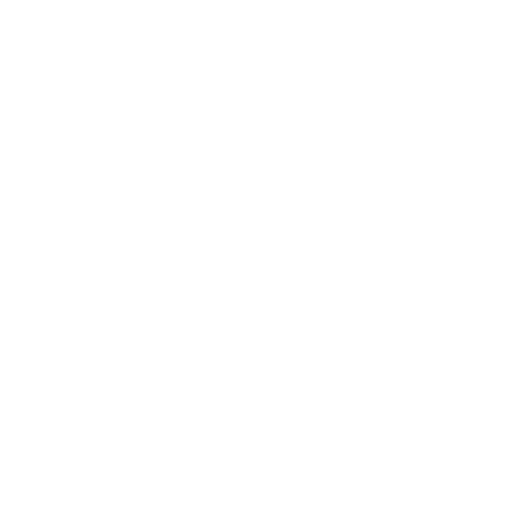
t = 0.00 s
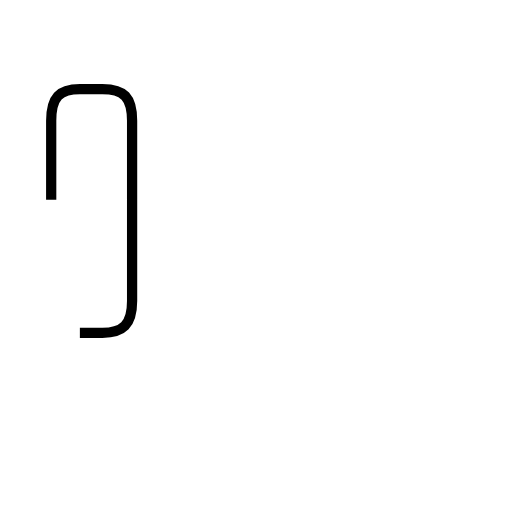
t = 1.33 s
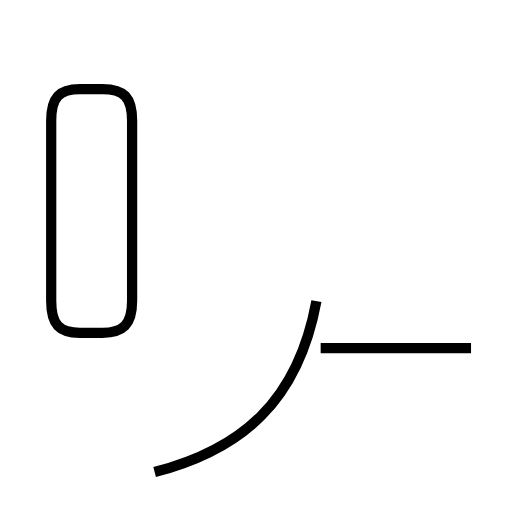
t = 2.96 s
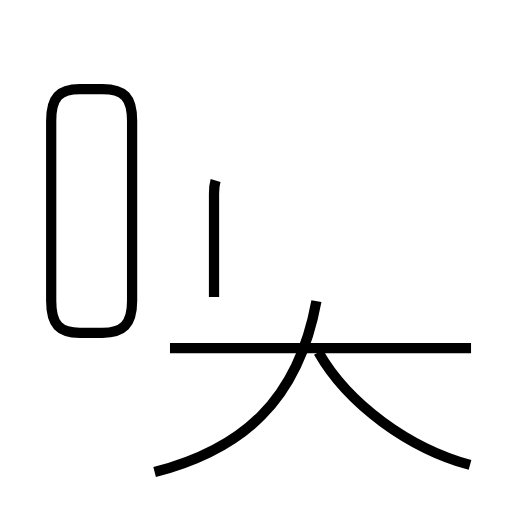
t = 4.30 s
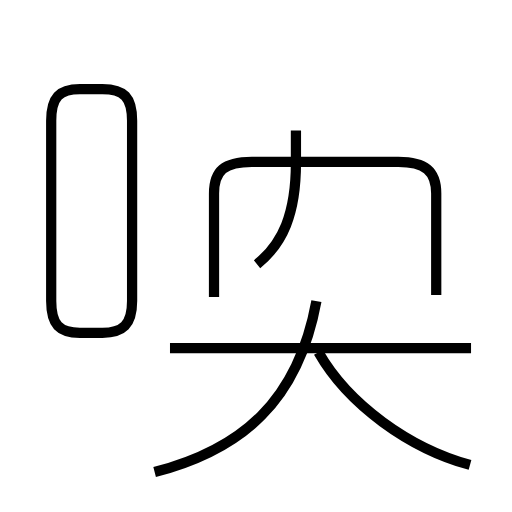
t = 5.75 s
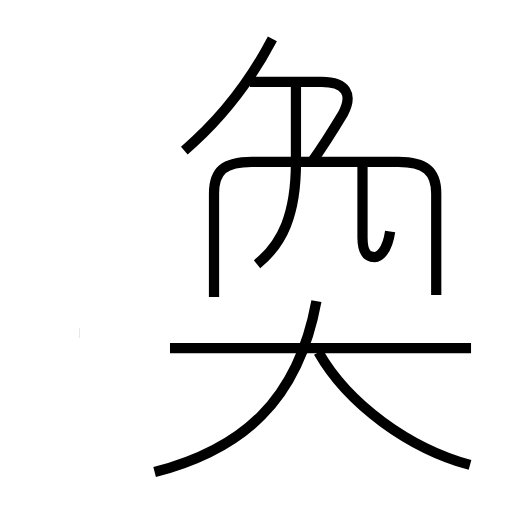
t = 7.23 s

The animated SVG that drew these frames (rendered in a browser with its animation timeline set to each time). Animation: 9 SMIL elements (animate=9); one cycle of 7.23 s.

<?xml version='1.0' encoding='utf-8'?>
<svg viewBox="0.0 -6.0 50.0 50.0" version="1.1" xmlns="http://www.w3.org/2000/svg"><rect x="-1000" y="-1000" width="2000" height="2000" stroke="white" fill="white" /><g style="fill:none;stroke:#000000;stroke-width:1"><path d="M 7.8 -11.5 L 10.0 -11.5 C 12.0 -11.5 12.9 -12.3 12.9 -14.6 L 12.9 -32.2 C 12.9 -34.5 12.1 -35.3 10.0 -35.3 L 7.8 -35.3 C 5.8 -35.3 5.0 -34.5 5.0 -32.2 L 5.0 -14.6 C 5.0 -12.3 5.8 -11.5 7.8 -11.5 Z " transform="translate(0.0 38.0)" stroke-dasharray="59.27022930116677" stroke-dashoffset="59.27022930116677"><animate attributeName="stroke-dashoffset" from="59.27022930116677" to="0" dur="1.7781068790350032s" begin="0s; anim_end.end" fill="freeze" id="anim0" /></path><path d="M 15.1 2.1 C 23.6 -0.1 29.1 -4.8 30.9 -14.6 " transform="translate(0.0 38.0)" stroke-dasharray="24.543836627370283" stroke-dashoffset="24.543836627370283"><animate attributeName="stroke-dashoffset" from="24.543836627370283" to="0" dur="0.7363150988211085s" begin="anim0.end" fill="freeze" id="anim1" /></path><path d="M 46.0 -10.0 L 16.6 -10.0 " transform="translate(0.0 38.0)" stroke-dasharray="29.4" stroke-dashoffset="29.4"><animate attributeName="stroke-dashoffset" from="29.4" to="0" dur="0.8819999999999999s" begin="anim1.end" fill="freeze" id="anim2" /></path><path d="M 45.9 1.4 C 40.0 -0.2 34.0 -4.5 31.1 -9.6 " transform="translate(0.0 38.0)" stroke-dasharray="18.879318408169485" stroke-dashoffset="18.879318408169485"><animate attributeName="stroke-dashoffset" from="18.879318408169485" to="0" dur="0.5663795522450845s" begin="anim2.end" fill="freeze" id="anim3" /></path><path d="M 20.9 -15.0 L 20.9 -25.1 C 20.9 -27.3 21.9 -28.2 24.6 -28.2 L 38.9 -28.2 C 41.5 -28.2 42.6 -27.3 42.6 -25.1 L 42.6 -15.2 " transform="translate(0.0 38.0)" stroke-dasharray="45.506621170372505" stroke-dashoffset="45.506621170372505"><animate attributeName="stroke-dashoffset" from="45.506621170372505" to="0" dur="1.3651986351111751s" begin="anim3.end" fill="freeze" id="anim4" /></path><path d="M 25.1 -18.2 C 27.6 -20.2 28.9 -23.1 28.9 -28.1 L 28.9 -36.0 " transform="translate(0.0 38.0)" stroke-dasharray="18.90586879675524" stroke-dashoffset="18.90586879675524"><animate attributeName="stroke-dashoffset" from="18.90586879675524" to="0" dur="0.5671760639026572s" begin="anim4.end" fill="freeze" id="anim5" /></path><path d="M 18.0 -29.3 C 21.4 -32.2 24.4 -36.0 26.6 -40.2 " transform="translate(0.0 38.0)" stroke-dasharray="13.966990229416426" stroke-dashoffset="13.966990229416426"><animate attributeName="stroke-dashoffset" from="13.966990229416426" to="0" dur="0.4190097068824928s" begin="anim5.end" fill="freeze" id="anim6" /></path><path d="M 38.1 -21.4 C 37.8 -19.4 37.0 -18.9 36.6 -18.9 C 36.0 -18.9 35.4 -19.1 35.4 -20.8 L 35.4 -27.9 " transform="translate(0.0 38.0)" stroke-dasharray="12.783170048328376" stroke-dashoffset="12.783170048328376"><animate attributeName="stroke-dashoffset" from="12.783170048328376" to="0" dur="0.3834951014498513s" begin="anim6.end" fill="freeze" id="anim7" /></path><path d="M 30.4 -28.1 C 31.6 -29.8 32.6 -31.4 33.5 -32.9 C 34.5 -34.8 33.8 -36.0 31.4 -36.0 L 24.4 -36.0" transform="translate(0.0 38.0)" stroke-dasharray="17.668125210860858" stroke-dashoffset="17.668125210860858"><animate attributeName="stroke-dashoffset" from="17.668125210860858" to="0" dur="0.5300437563258257s" begin="anim7.end" fill="freeze" id="anim_end" /></path></g></svg>
